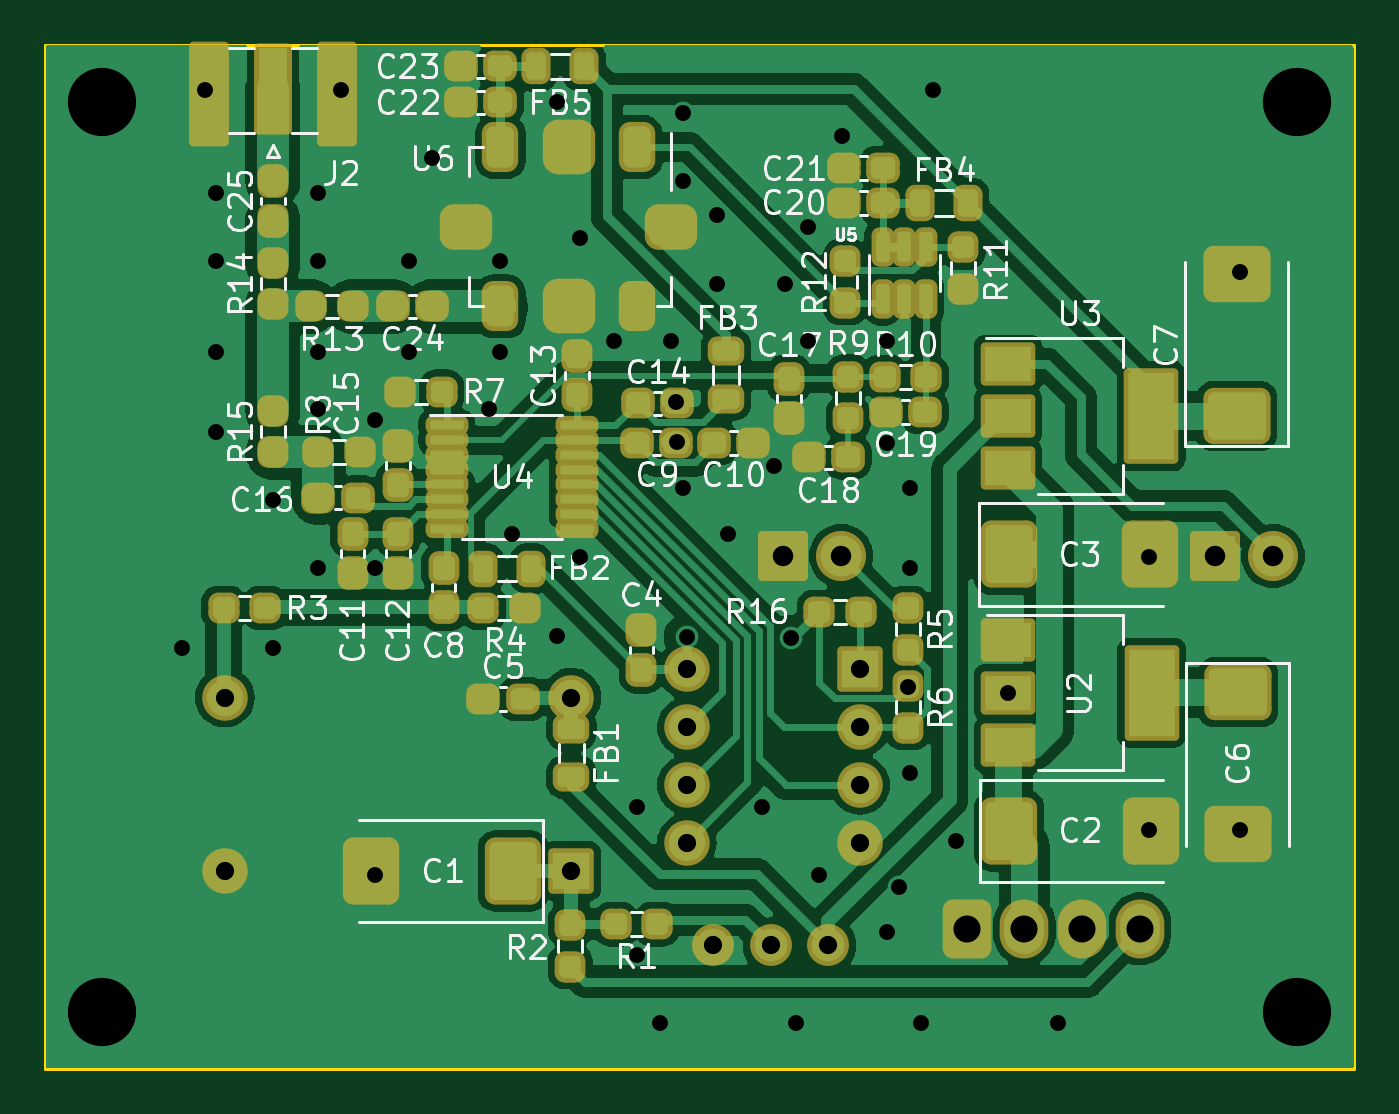
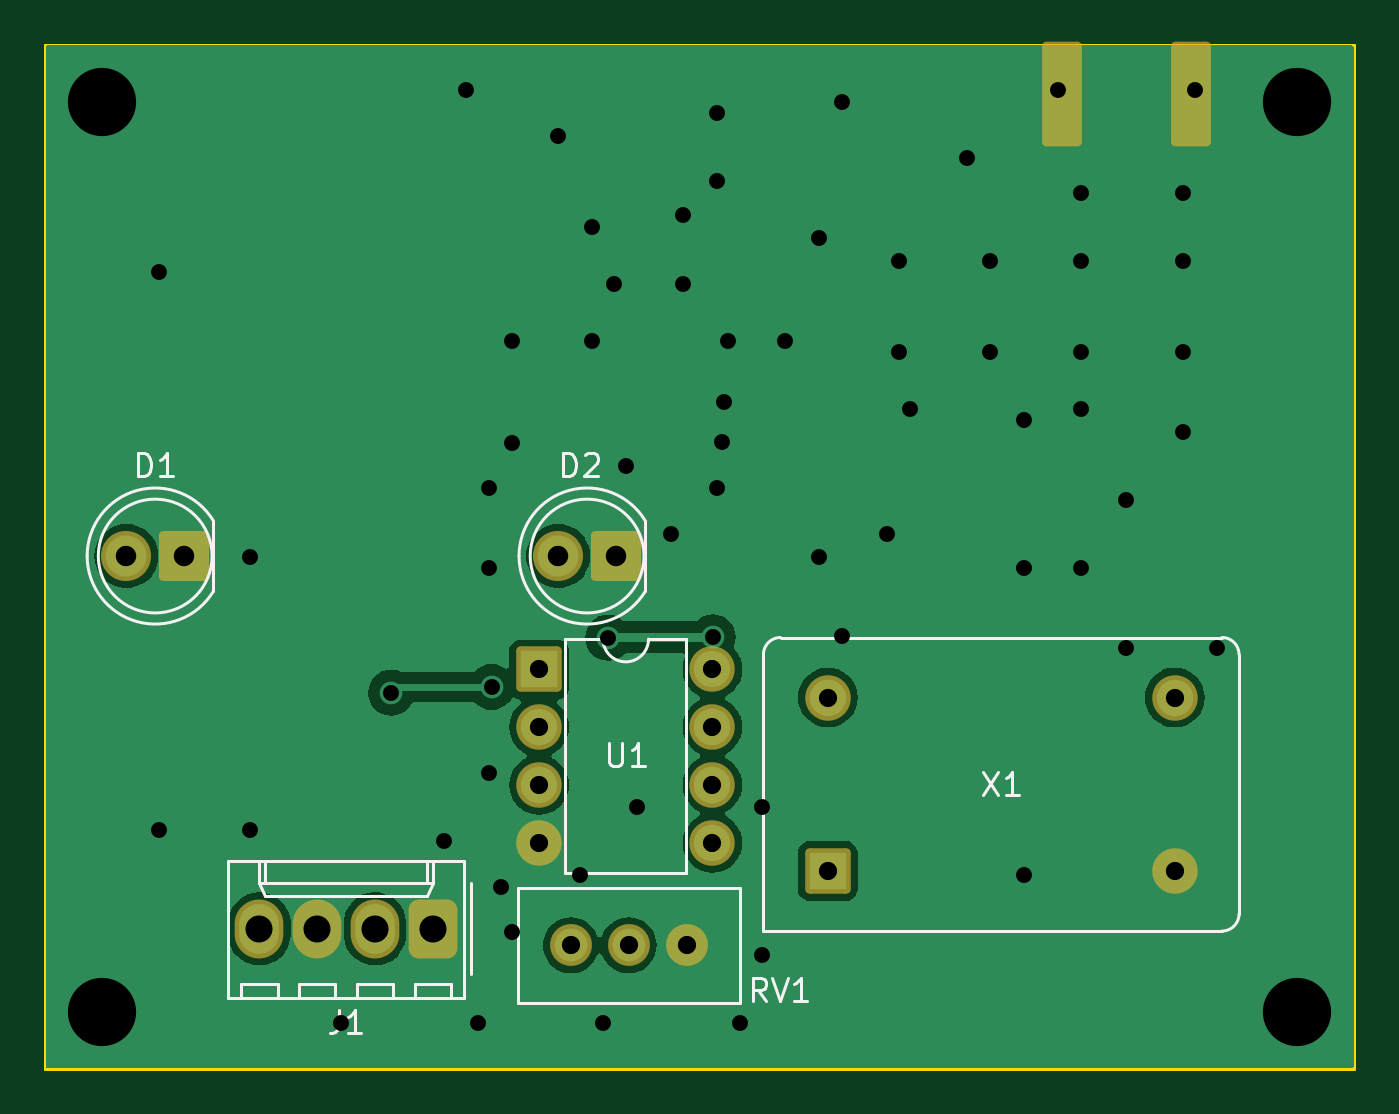
Circuit board: 10 layer files. Board 57.5 x 45.0 mm.
- bottom_copper: LO_PLL-B_Cu.gbr (28653 bytes)
- bottom_mask: LO_PLL-B_Mask.gbr (2316 bytes)
- paste: LO_PLL-B_Paste.gbr (551 bytes)
- bottom_silk: LO_PLL-B_Silkscreen.gbr (7468 bytes)
- outline: LO_PLL-Edge_Cuts.gbr (603 bytes)
- top_copper: LO_PLL-F_Cu.gbr (116600 bytes)
- top_mask: LO_PLL-F_Mask.gbr (9165 bytes)
- paste: LO_PLL-F_Paste.gbr (7714 bytes)
- top_silk: LO_PLL-F_Silkscreen.gbr (79521 bytes)
- drill: LO_PLL.drl (1829 bytes)

=== bottom_copper: LO_PLL-B_Cu.gbr (28653 bytes, source omitted) ===
=== bottom_mask: LO_PLL-B_Mask.gbr (2316 bytes, source withheld) ===
=== paste: LO_PLL-B_Paste.gbr ===
%TF.GenerationSoftware,KiCad,Pcbnew,7.0.6-0*%
%TF.CreationDate,2023-12-30T17:32:03-06:00*%
%TF.ProjectId,LO_PLL,4c4f5f50-4c4c-42e6-9b69-6361645f7063,rev?*%
%TF.SameCoordinates,Original*%
%TF.FileFunction,Paste,Bot*%
%TF.FilePolarity,Positive*%
%FSLAX46Y46*%
G04 Gerber Fmt 4.6, Leading zero omitted, Abs format (unit mm)*
G04 Created by KiCad (PCBNEW 7.0.6-0) date 2023-12-30 17:32:03*
%MOMM*%
%LPD*%
G01*
G04 APERTURE LIST*
%ADD10R,1.350000X4.200000*%
G04 APERTURE END LIST*
D10*
%TO.C,J2*%
X31775000Y-41812500D03*
X37425000Y-41812500D03*
%TD*%
M02*

=== bottom_silk: LO_PLL-B_Silkscreen.gbr (7468 bytes, source omitted) ===
=== outline: LO_PLL-Edge_Cuts.gbr ===
%TF.GenerationSoftware,KiCad,Pcbnew,7.0.6-0*%
%TF.CreationDate,2023-12-30T17:32:03-06:00*%
%TF.ProjectId,LO_PLL,4c4f5f50-4c4c-42e6-9b69-6361645f7063,rev?*%
%TF.SameCoordinates,Original*%
%TF.FileFunction,Profile,NP*%
%FSLAX46Y46*%
G04 Gerber Fmt 4.6, Leading zero omitted, Abs format (unit mm)*
G04 Created by KiCad (PCBNEW 7.0.6-0) date 2023-12-30 17:32:03*
%MOMM*%
%LPD*%
G01*
G04 APERTURE LIST*
%TA.AperFunction,Profile*%
%ADD10C,0.150000*%
%TD*%
G04 APERTURE END LIST*
D10*
X24600000Y-39650000D02*
X82100000Y-39650000D01*
X82100000Y-84650000D01*
X24600000Y-84650000D01*
X24600000Y-39650000D01*
M02*

=== top_copper: LO_PLL-F_Cu.gbr (116600 bytes, source omitted) ===
=== top_mask: LO_PLL-F_Mask.gbr (9165 bytes, source omitted) ===
=== paste: LO_PLL-F_Paste.gbr (7714 bytes, source omitted) ===
=== top_silk: LO_PLL-F_Silkscreen.gbr (79521 bytes, source omitted) ===
=== drill: LO_PLL.drl ===
M48
; DRILL file {KiCad 7.0.6-0} date 2023 December 30, Saturday 17:32:07
; FORMAT={-:-/ absolute / metric / decimal}
; #@! TF.CreationDate,2023-12-30T17:32:07-06:00
; #@! TF.GenerationSoftware,Kicad,Pcbnew,7.0.6-0
; #@! TF.FileFunction,MixedPlating,1,2
FMAT,2
METRIC
; #@! TA.AperFunction,Plated,PTH,ViaDrill
T1C0.700
; #@! TA.AperFunction,Plated,PTH,ComponentDrill
T2C0.800
; #@! TA.AperFunction,Plated,PTH,ComponentDrill
T3C0.900
; #@! TA.AperFunction,Plated,PTH,ComponentDrill
T4C1.190
; #@! TA.AperFunction,Plated,PTH,ViaDrill
T5C3.000
%
G90
G05
T1
X30.6Y-66.15
X31.6Y-41.65
X32.1Y-46.15
X32.1Y-49.15
X32.1Y-53.15
X32.1Y-56.65
X34.6Y-59.65
X34.6Y-66.15
X36.6Y-46.15
X36.6Y-49.15
X36.6Y-53.15
X36.6Y-55.65
X36.6Y-62.65
X37.6Y-41.65
X39.1Y-56.15
X39.1Y-62.65
X39.1Y-76.15
X40.6Y-49.15
X40.6Y-53.15
X41.6Y-44.65
X44.1Y-55.65
X44.6Y-49.15
X44.6Y-53.15
X45.1Y-61.15
X47.1Y-42.15
X47.1Y-65.65
X48.1Y-48.15
X48.1Y-62.15
X49.6Y-52.65
X50.6Y-73.15
X50.6Y-79.65
X51.6Y-82.65
X52.1Y-52.65
X52.3Y-55.35
X52.35Y-57.1
X52.6Y-42.65
X52.6Y-45.65
X52.6Y-59.15
X52.78Y-65.69
X54.1Y-47.15
X54.1Y-50.15
X54.6Y-61.15
X56.1Y-73.15
X56.6Y-58.15
X57.1Y-50.15
X57.37Y-65.71
X57.6Y-82.65
X58.1Y-47.65
X58.1Y-52.65
X58.6Y-76.15
X59.6Y-43.65
X61.6Y-52.65
X61.6Y-57.15
X61.6Y-78.65
X62.1Y-76.65
X62.495Y-67.88
X62.6Y-59.15
X62.6Y-62.65
X62.6Y-71.65
X63.1Y-82.65
X63.6Y-41.65
X64.6Y-74.65
X66.91Y-68.13
X69.1Y-82.65
X73.1Y-62.15
X73.1Y-74.15
X77.1Y-49.65
X77.1Y-74.15
T2
X32.48Y-68.34
X32.48Y-75.96
X47.72Y-68.34
X47.72Y-75.96
X52.79Y-67.1
X52.79Y-69.64
X52.79Y-72.18
X52.79Y-74.72
X53.93Y-79.23
X56.47Y-79.23
X59.01Y-79.23
X60.41Y-67.1
X60.41Y-69.64
X60.41Y-72.18
X60.41Y-74.72
T3
X57.03Y-62.12
X59.57Y-62.12
X76.01Y-62.12
X78.55Y-62.12
T4
X65.08Y-78.5
X67.62Y-78.5
X70.16Y-78.5
X72.7Y-78.5
T5
X27.1Y-42.15
X27.1Y-82.15
X79.6Y-42.15
X79.6Y-82.15
T0
M30

